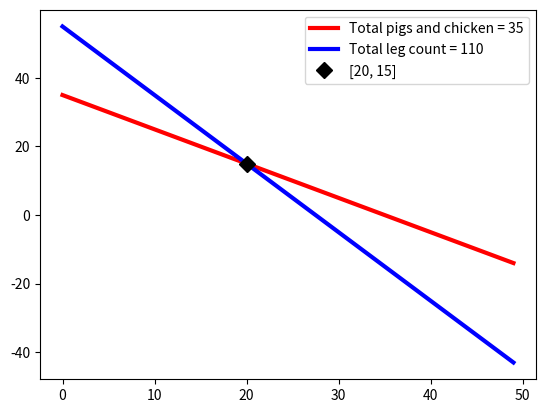

The matplotlib source for this figure:
## This is course material for Introduction to Python Scientific Programming
## Class 17 Example code: linear_system_geometry.py
# [redacted]
##
## (c) Copyright 2020. Intelligent Racing Inc. Not permitted for commercial use

import numpy as np
import matplotlib.pyplot as plt

x = np.arange(0,50,1)
y1 = 35 - x
y2 = 55 - 2*x

line1, = plt.plot(x, y1, 'r', linewidth = 3)
line1.set_label('Total pigs and chicken = 35')
line2, = plt.plot(x, y2, 'b', linewidth = 3)
line2.set_label('Total leg count = 110')
intersection, = plt.plot(20, 15, 'kD', markersize = 8)
intersection.set_label('[20, 15]')
plt.legend()

plt.show()
